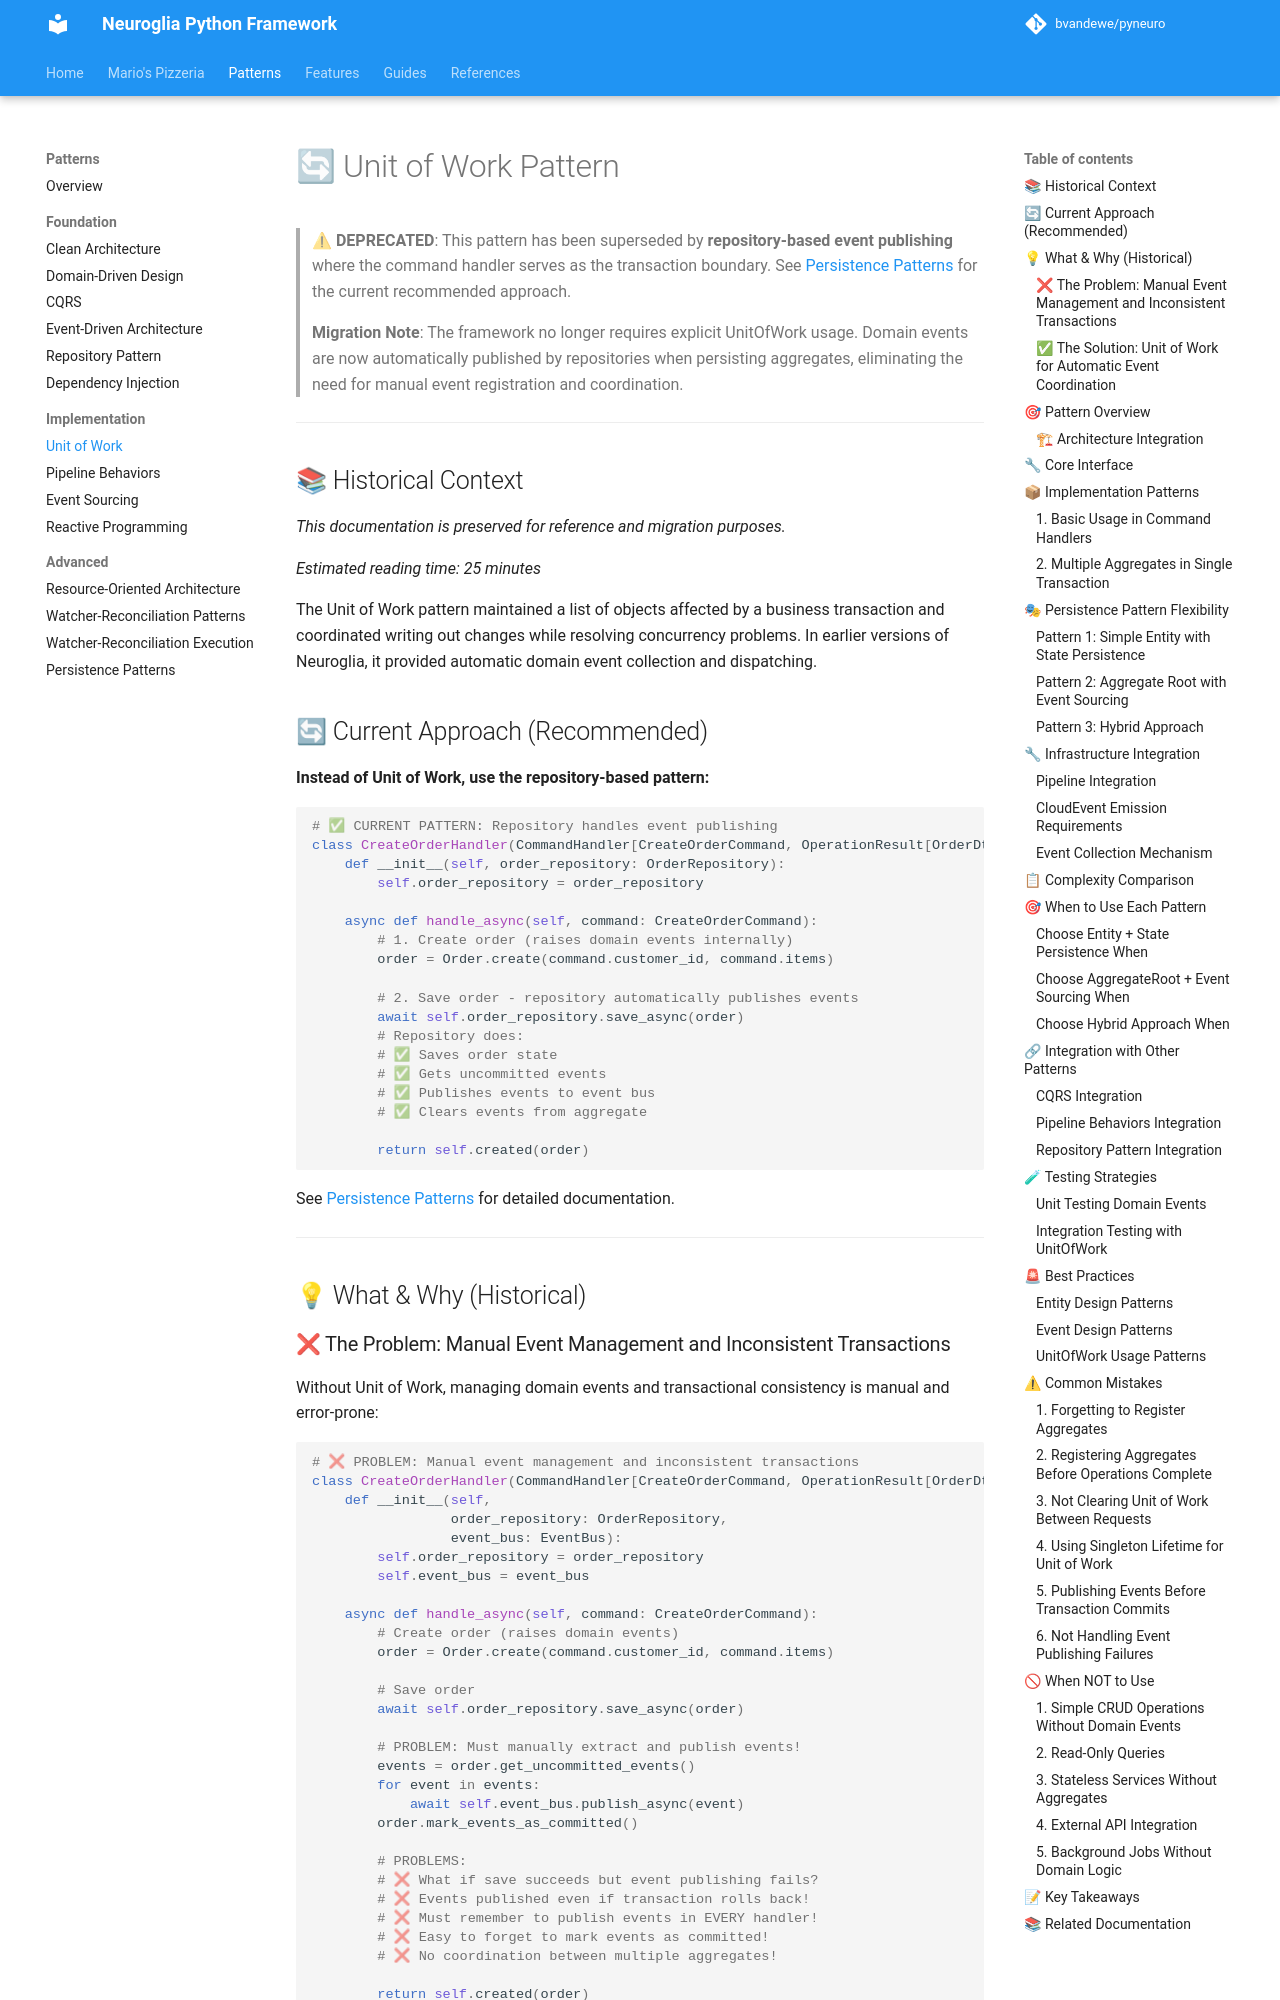

repository: bvandewe/pyneuro · page: patterns/unit-of-work/index.html · generator: mkdocs

# 🔄 Unit of Work Pattern

> **⚠ DEPRECATED**: This pattern has been superseded by **repository-based event publishing** where the command handler serves as the transaction boundary. See [Persistence Patterns](persistence-patterns.md) for the current recommended approach.
>
> **Migration Note**: The framework no longer requires explicit UnitOfWork usage. Domain events are now automatically published by repositories when persisting aggregates, eliminating the need for manual event registration and coordination.

---

## 📚 Historical Context

_This documentation is preserved for reference and migration purposes._

_Estimated reading time: 25 minutes_

The Unit of Work pattern maintained a list of objects affected by a business transaction and coordinated writing out changes while resolving concurrency problems. In earlier versions of Neuroglia, it provided automatic domain event collection and dispatching.

## 🔄 Current Approach (Recommended)

**Instead of Unit of Work, use the repository-based pattern:**

```python
# ✅ CURRENT PATTERN: Repository handles event publishing
class CreateOrderHandler(CommandHandler[CreateOrderCommand, OperationResult[OrderDto]]):
    def __init__(self, order_repository: OrderRepository):
        self.order_repository = order_repository

    async def handle_async(self, command: CreateOrderCommand):
        # 1. Create order (raises domain events internally)
        order = Order.create(command.customer_id, command.items)

        # 2. Save order - repository automatically publishes events
        await self.order_repository.save_async(order)
        # Repository does:
        # ✅ Saves order state
        # ✅ Gets uncommitted events
        # ✅ Publishes events to event bus
        # ✅ Clears events from aggregate

        return self.created(order)
```

See [Persistence Patterns](persistence-patterns.md) for detailed documentation.

---

## 💡 What & Why (Historical)
